Image classification data set "dataset" (adhwaithachu/fake_currency_detection on GitHub). Class labels (2): fake, genuine.

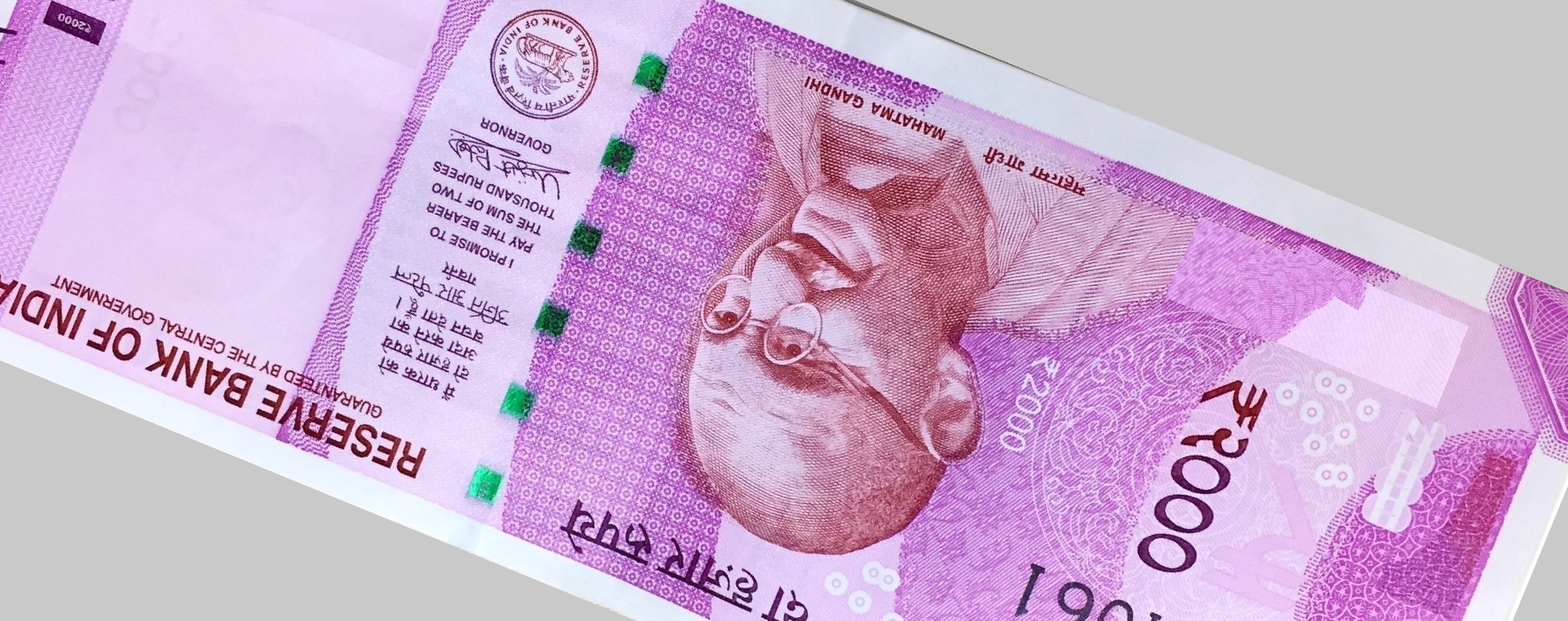
Label: fake

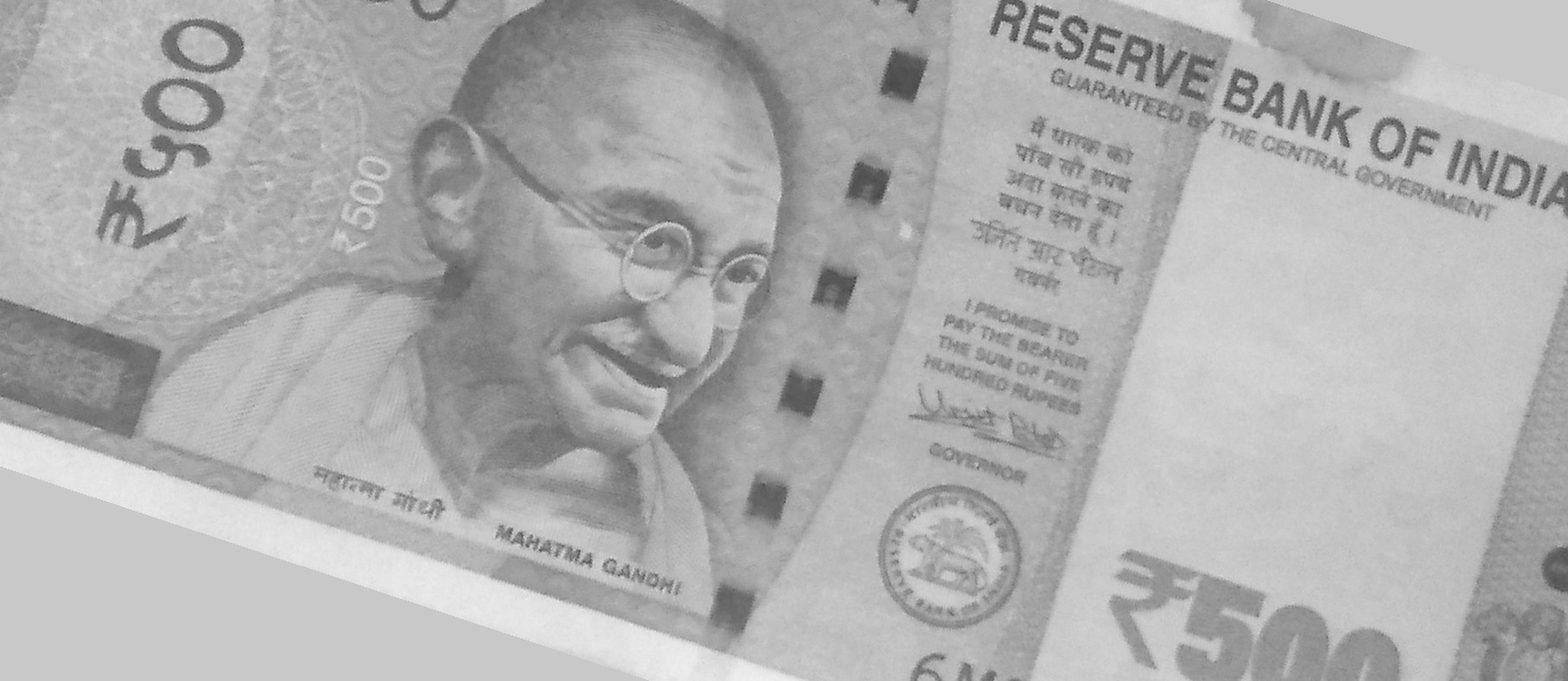
Label: genuine

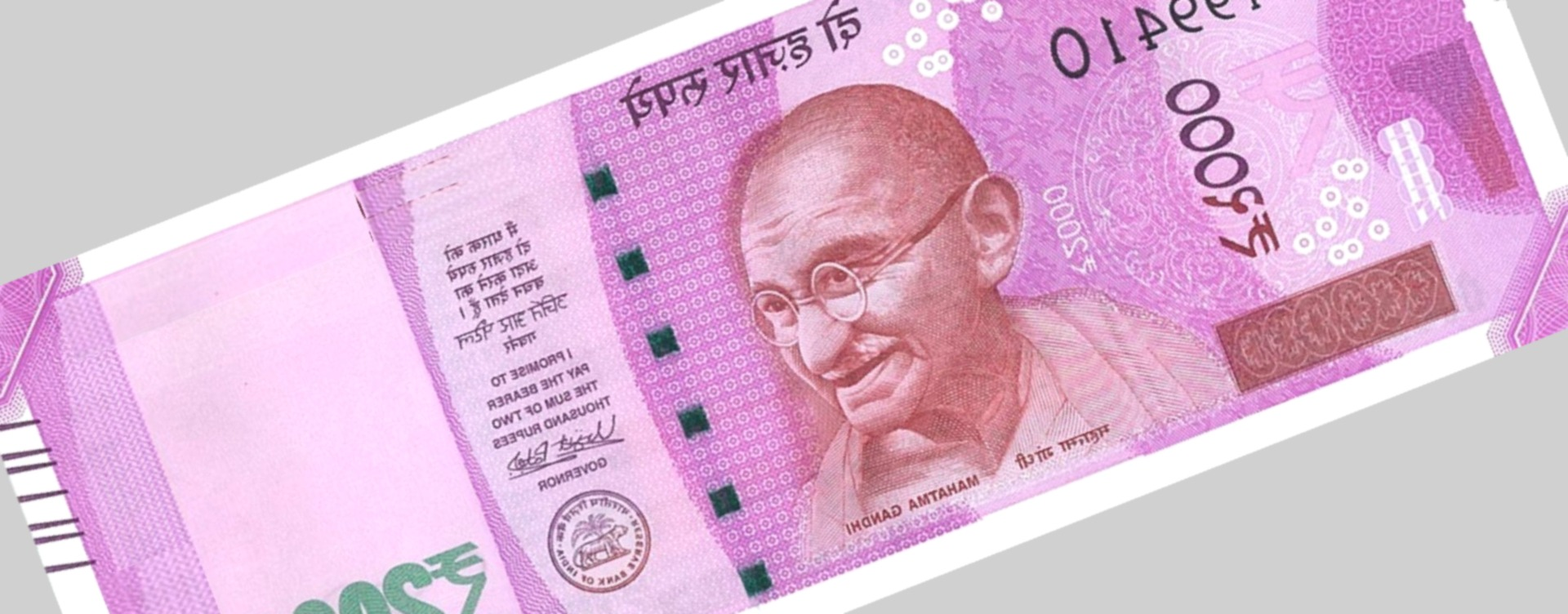
Label: fake

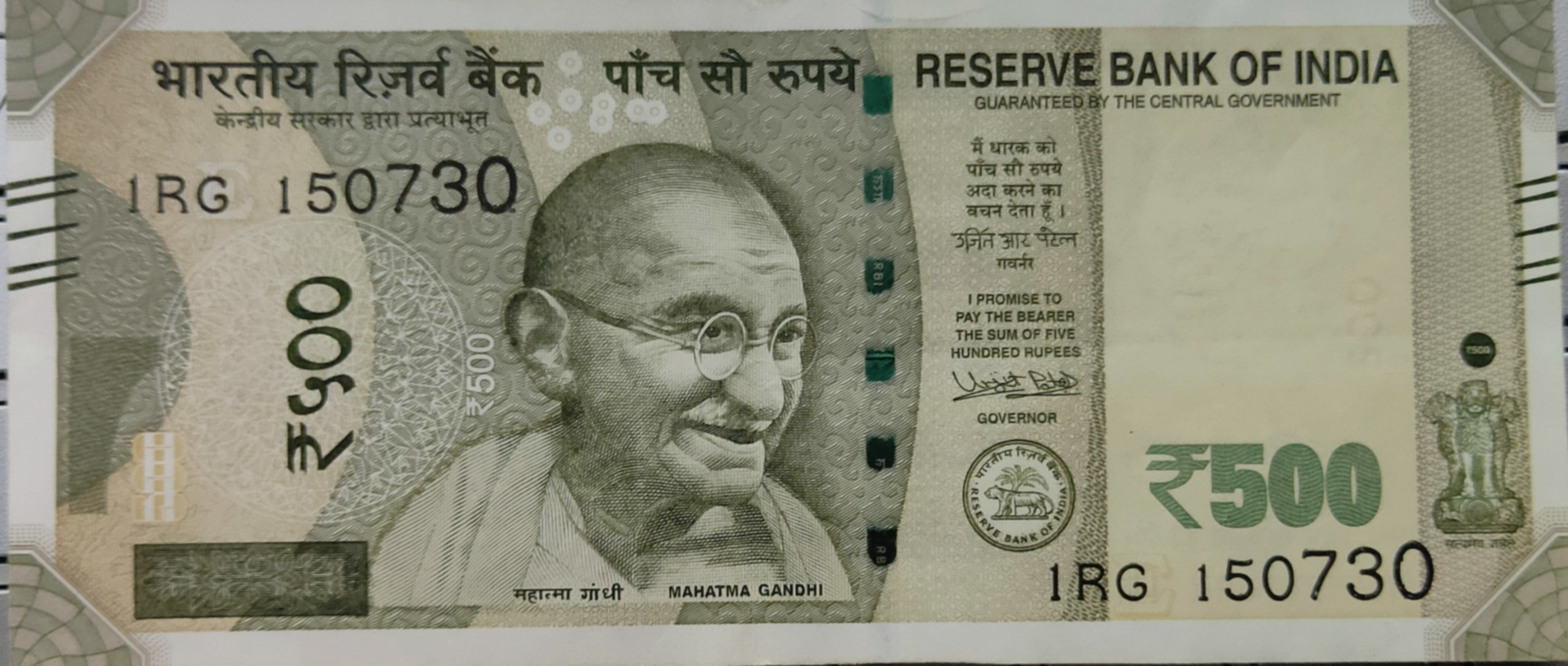
Label: genuine

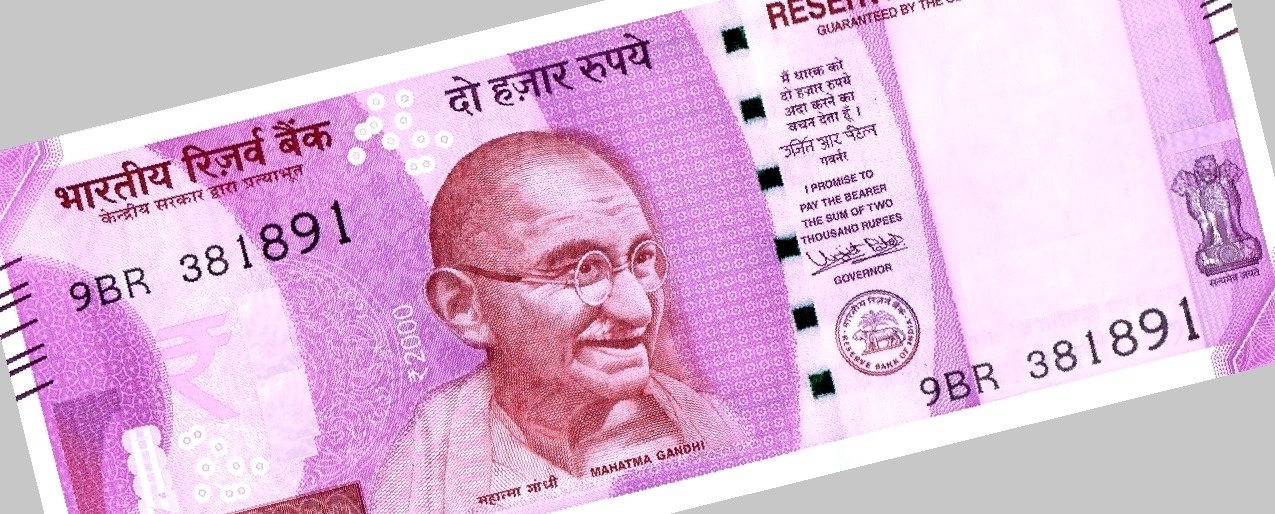
Label: fake

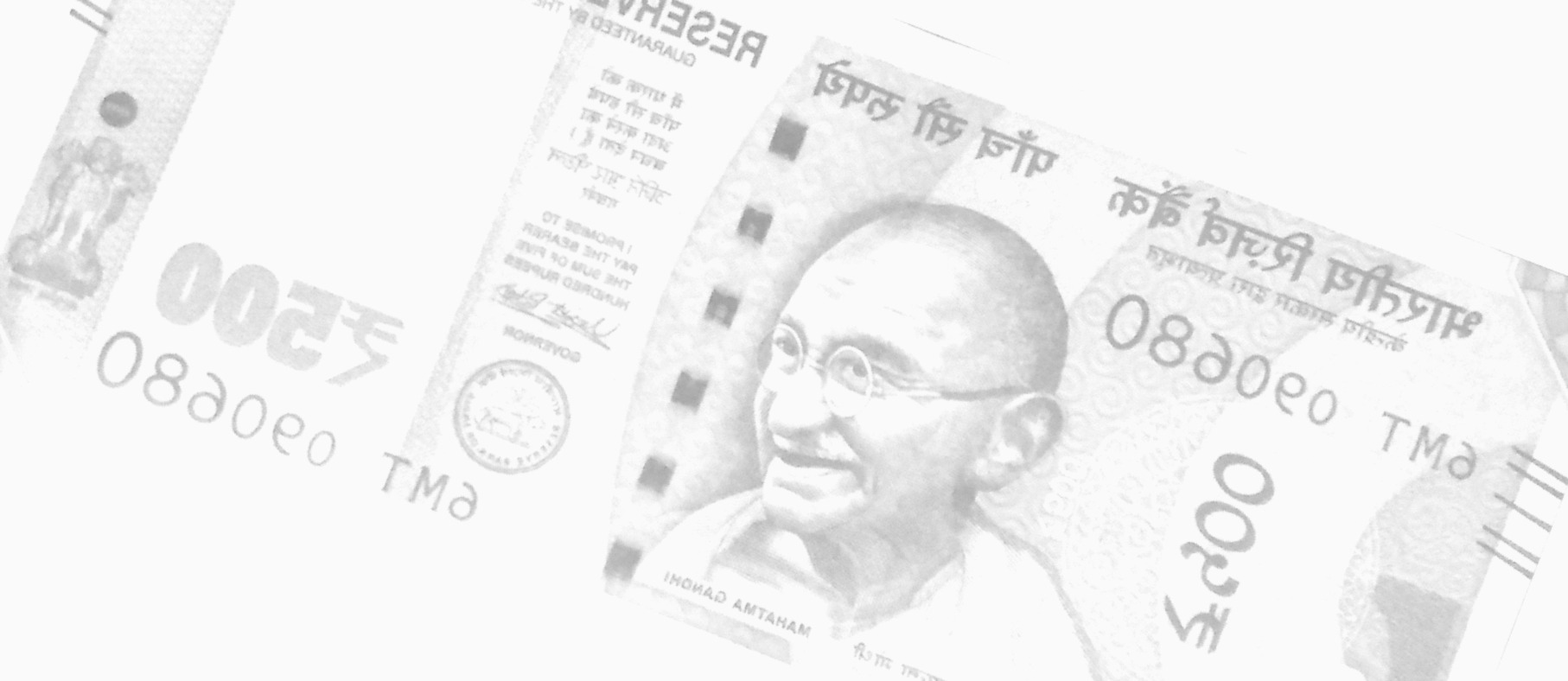
Label: genuine
